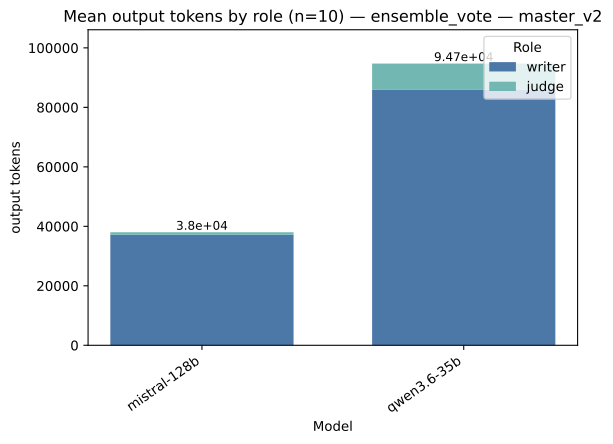

The data file committed next to this chart (first rows):
strategy, model, role, value, total
ensemble_vote, mistral-128b, writer, 37153, 38012
ensemble_vote, mistral-128b, judge, 859.4, 38012
ensemble_vote, qwen3.6-35b, writer, 86016, 94729
ensemble_vote, qwen3.6-35b, judge, 8713, 94729
